Image classification data set "data" (Ericdroush/Tax_Sale on GitHub). Class labels (4): county view, map view, map wide view, street view.

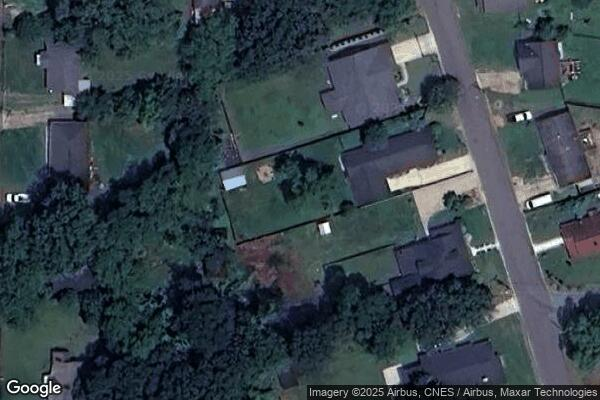
Label: map view

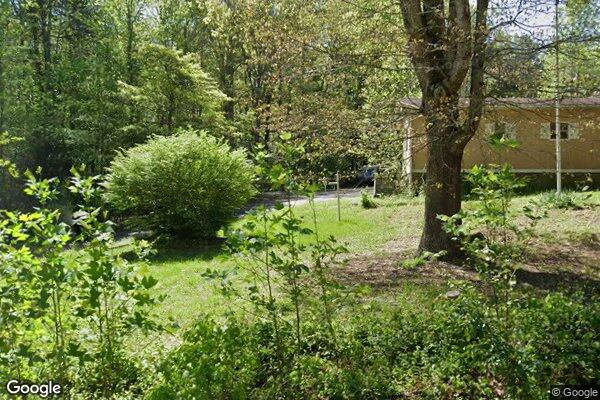
Label: street view

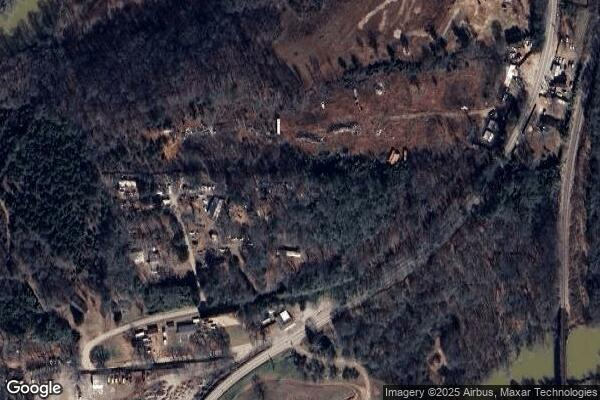
Label: map wide view

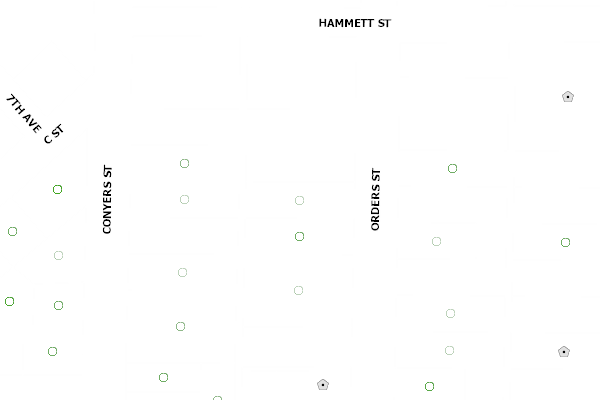
Label: county view

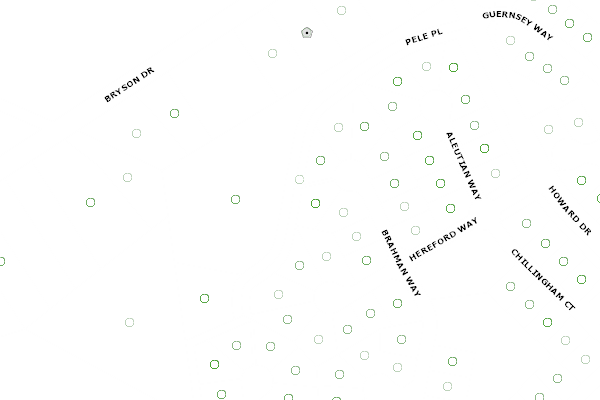
Label: county view

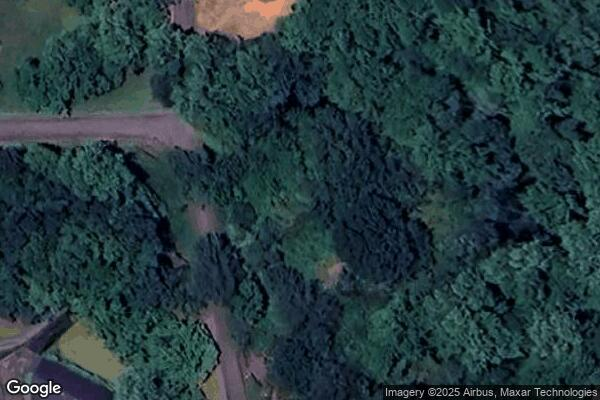
Label: map view
